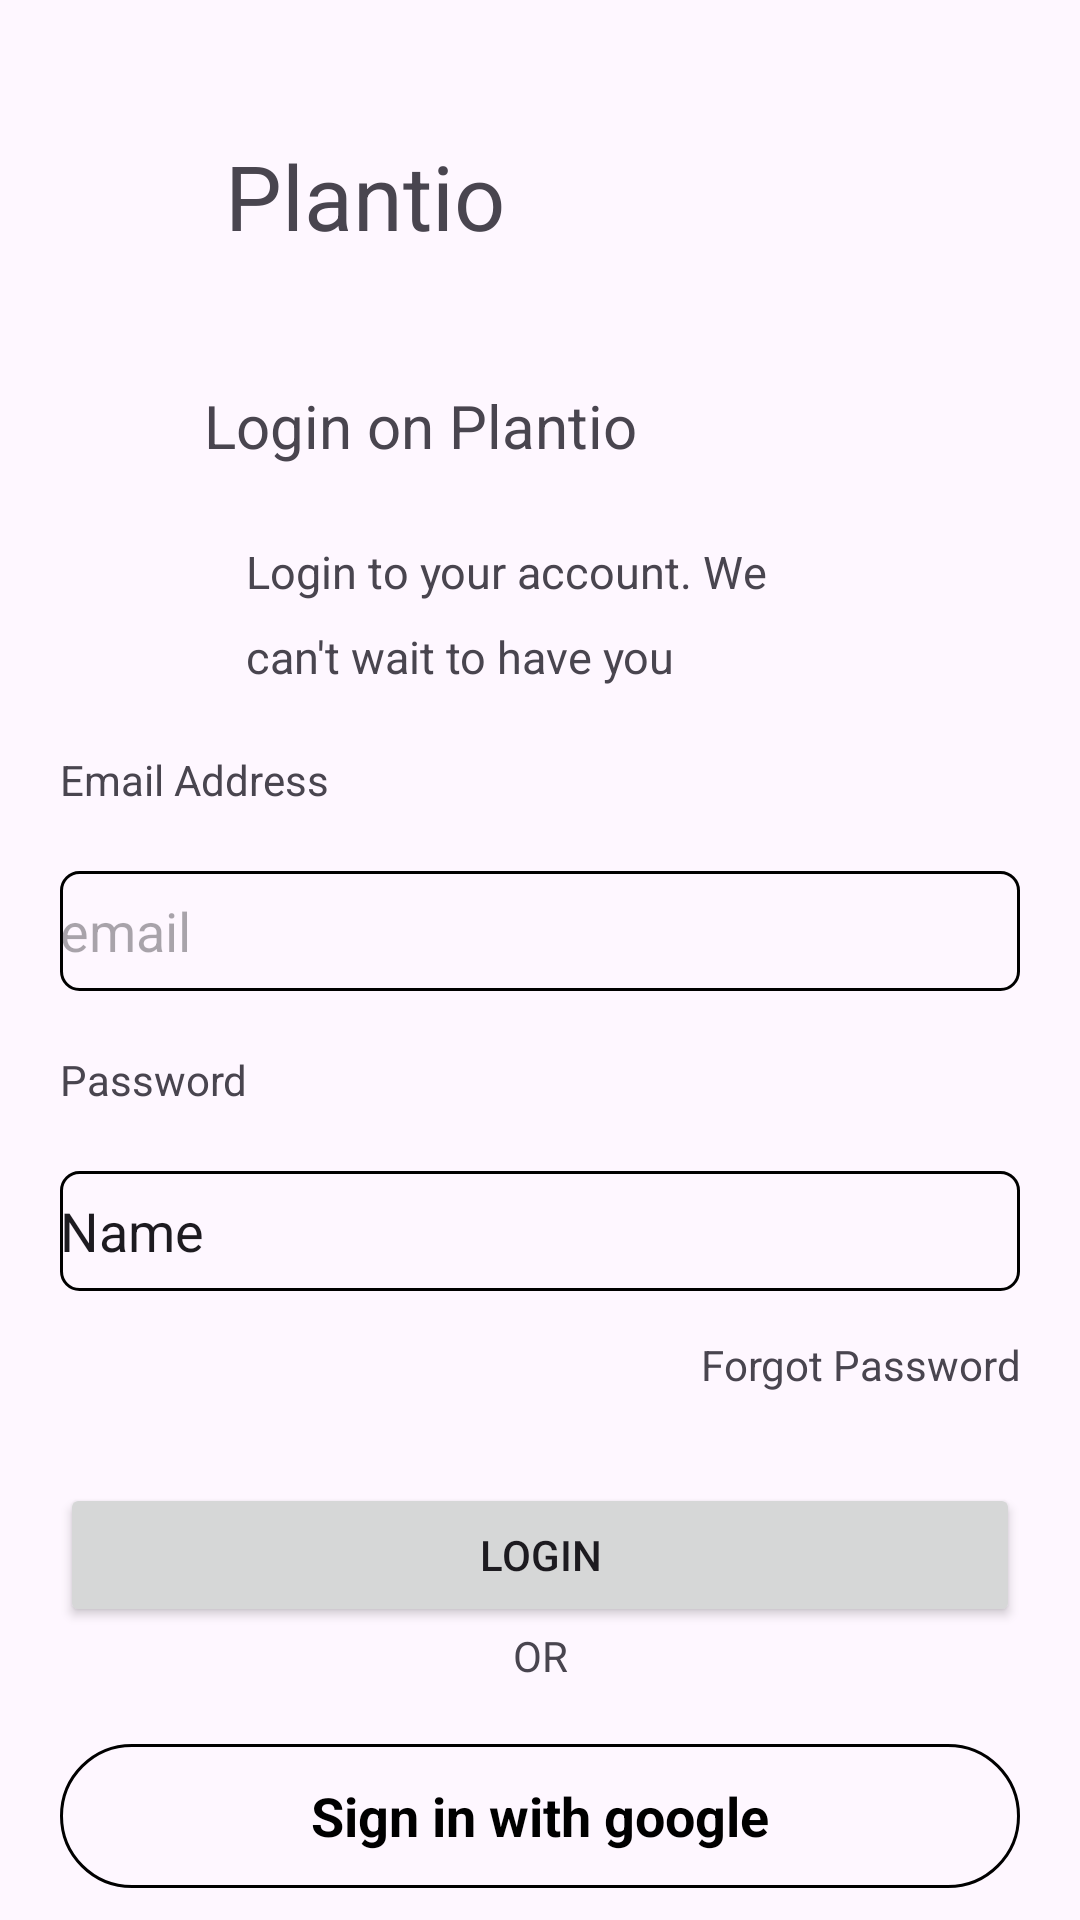

Write the Android layout XML for this screen, with the resource values it uses.
<!-- AndroidManifest.xml: application theme Theme.FlowerPlant -->
<!-- res/layout/activity_login.xml -->
<?xml version="1.0" encoding="utf-8"?>
<androidx.constraintlayout.widget.ConstraintLayout xmlns:android="http://schemas.android.com/apk/res/android"
    xmlns:app="http://schemas.android.com/apk/res-auto"
    xmlns:tools="http://schemas.android.com/tools"
    android:id="@+id/main"
    android:layout_width="match_parent"
    android:layout_height="match_parent"
    tools:context=".Login_Activity">

    <TextView
        android:id="@+id/textView8"
        android:layout_width="wrap_content"
        android:layout_height="wrap_content"
        android:layout_marginStart="75dp"
        android:layout_marginTop="45dp"
        android:layout_marginBottom="165dp"
        android:text="Plantio"
        android:textSize="30sp"
        app:layout_constraintBottom_toTopOf="@+id/linearLayout"
        app:layout_constraintStart_toStartOf="parent"
        app:layout_constraintTop_toTopOf="parent" />

    <TextView
        android:id="@+id/textView9"
        android:layout_width="wrap_content"
        android:layout_height="wrap_content"
        android:layout_marginStart="68dp"
        android:layout_marginTop="43dp"
        android:text="Login on Plantio"
        android:textSize="20sp"
        app:layout_constraintStart_toStartOf="parent"
        app:layout_constraintTop_toBottomOf="@+id/textView8" />

    <TextView
        android:id="@+id/textView10"
        android:layout_width="wrap_content"
        android:layout_height="wrap_content"
        android:layout_marginStart="14dp"
        android:layout_marginTop="25dp"
        android:text="Login to your account. We  "
        android:textSize="15sp"
        app:layout_constraintStart_toStartOf="@+id/textView9"
        app:layout_constraintTop_toBottomOf="@+id/textView9" />

    <TextView
        android:id="@+id/textView11"
        android:layout_width="wrap_content"
        android:layout_height="wrap_content"
        android:layout_marginTop="8dp"
        android:text="can't wait to have you"
        android:textSize="15sp"
        app:layout_constraintStart_toStartOf="@+id/textView10"
        app:layout_constraintTop_toBottomOf="@+id/textView10" />

    <LinearLayout
        android:id="@+id/linearLayout"
        android:layout_width="0dp"
        android:layout_height="0dp"
        android:layout_marginBottom="1dp"

        android:orientation="vertical"
        app:layout_constraintBottom_toBottomOf="parent"
        android:layout_marginEnd="20dp"
        android:layout_marginStart="20dp"
        app:layout_constraintEnd_toEndOf="parent"
        app:layout_constraintStart_toStartOf="parent"
        app:layout_constraintTop_toBottomOf="@+id/textView8">


        <TextView
            android:id="@+id/textView12"
            android:layout_width="match_parent"
            android:layout_height="40dp"
            android:text="Email Address" />

        <EditText
            android:id="@+id/editTextText"
            android:layout_margin="0dp"
            android:layout_width="match_parent"
            android:layout_height="40dp"
            android:layout_marginBottom="20dp"
            android:layout_marginStart="16dp"
            android:layout_marginLeft="16dp"
            android:ems="10"
            android:hint="email"
            android:inputType="text"
            android:background="@drawable/text_field"
            app:layout_constraintStart_toStartOf="parent" />

        <TextView
            android:id="@+id/textView13"
            android:layout_width="match_parent"
            android:layout_height="40dp"
            android:layout_marginTop="20dp"
            android:text="Password" />

        <EditText
            android:id="@+id/editTextText2"
            android:layout_width="match_parent"
            android:layout_height="40dp"
            android:layout_marginStart="0dp"
            android:layout_marginLeft="16dp"
            android:ems="10"
            android:inputType="text"
            android:background="@drawable/text_field"
            android:text="Name"
            app:layout_constraintStart_toStartOf="parent" />
        <TextView
            android:id="@+id/textView16"
            android:layout_width="match_parent"
            android:layout_height="wrap_content"
            android:layout_marginTop="15dp"
            android:gravity="right"
            android:text="Forgot Password" />

        <Button
            android:id="@+id/button"
            android:layout_width="match_parent"
            android:layout_height="wrap_content"
            android:layout_marginTop="30dp"
            android:text="Login" />
        <TextView
            android:id="@+id/textView17"
            android:layout_width="match_parent"
            android:layout_height="wrap_content"
            android:layout_marginTop="15dp"
            android:layout_marginVertical="0dp"
            android:gravity="center"
            android:text="OR" />
        <androidx.appcompat.widget.AppCompatButton
            android:id="@+id/button2"
            style="@android:style/Widget.Button"
            android:layout_width="match_parent"
            android:layout_height="wrap_content"
            android:layout_marginTop="20dp"
            android:background="@drawable/google_login"
            android:drawableStart="@drawable/google1"
            android:paddingStart="20dp"
            android:paddingEnd="20dp"
            android:text="Sign in with google"
            android:textSize="18sp"
            android:textStyle="bold" />


        <TextView
            android:id="@+id/textView14"
            android:layout_width="match_parent"
            android:layout_height="wrap_content"
            android:layout_marginBottom="100dp"
            android:text="TextView" />


    </LinearLayout>



</androidx.constraintlayout.widget.ConstraintLayout>
<!-- resources referenced by this layout -->
<resources>
  <!-- drawable google_login (drawable) -->
  <?xml version="1.0" encoding="utf-8"?>
  <shape xmlns:android="http://schemas.android.com/apk/res/android" android:shape="rectangle">
      <stroke android:width="1dp" android:color="@color/black">
      </stroke>
      <corners android:radius="74dp">
      </corners>
  </shape>
  <!-- drawable text_field (drawable) -->
  <shape xmlns:android="http://schemas.android.com/apk/res/android" android:shape="rectangle">
      <stroke android:color="@color/black" android:width="1dp">
      </stroke>
      <corners android:radius="6dp">
      </corners>
  </shape>
  <style name="Theme.FlowerPlant" parent="Base.Theme.FlowerPlant" />
  <style name="Base.Theme.FlowerPlant" parent="Theme.Material3.DayNight.NoActionBar">
          
          
      </style>
  <!-- not gathered from this repository: default colours our renderer supplied (Android Studio template values) -->
  <color name="black">#FF000000</color>
</resources>
